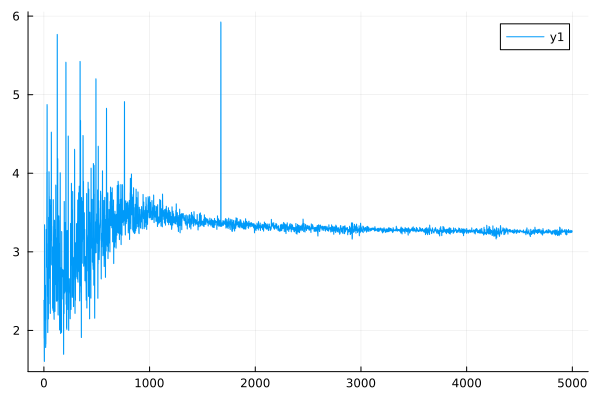

The table this chart was drawn from, first rows:
0	2.38304694903428
1	2.378
2	1.903
3	1.896
4	1.609
5	1.606
6	3.345
7	3.333
8	2.445
9	2.439
10	2.416
11	2.411
12	2.135
13	2.131
14	2.573
15	2.569
16	1.786
17	1.782
18	1.833
19	1.83
20	2.147
21	2.141
22	3.285
23	3.275
24	2.81
25	2.805
26	3.291
27	3.285
28	4.016
29	4.005
30	4.874
31	4.849
32	3.111
33	3.103
34	2.433
35	2.426
36	1.976
37	1.972
38	2.293
39	2.289
40	2.798
41	2.792
42	2.149
43	2.146
44	3.439
45	3.43
46	2.675
47	2.663
48	4.02
49	4.014
50	3.715
51	3.702
52	2.775
53	2.766
54	3.34
55	3.332
56	2.342
57	2.337
58	3.666
59	3.652
60	2.218
... 4,940 more rows
